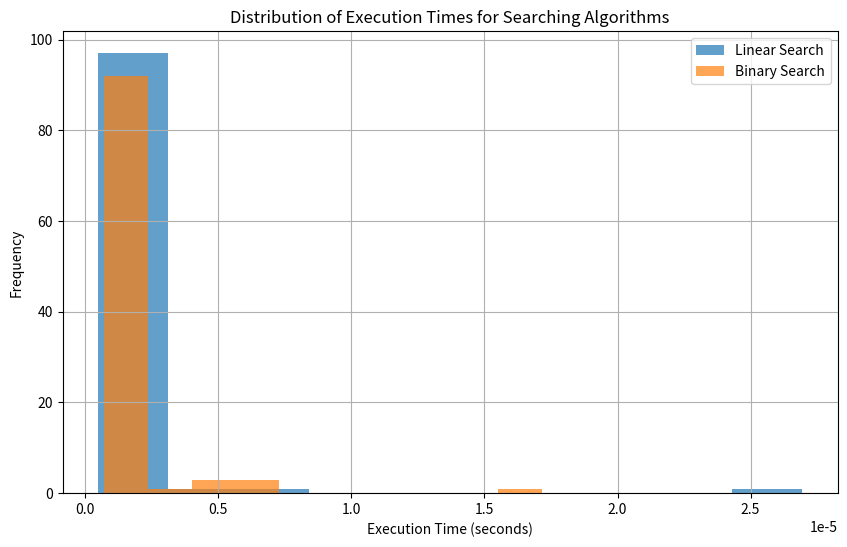

The script that saved this image:
import time
import random
import matplotlib.pyplot as plt

# Inefficient Implementation
def linear_search(arr, target):
    for i in range(len(arr)):
        if arr[i] == target:
            return i
    return -1

# Efficient implementation
def binary_search(arr, target):
    left, right = 0, len(arr) - 1
    while left <= right:
        mid = (left + right) // 2
        if arr[mid] == target:
            return mid
        elif arr[mid] < target:
            left = mid + 1
        else:
            right = mid - 1
    return -1

# Worst-case Complexity:
# Linear Search: O(n)
# Binary Search: O(log n)

def measure_time(func, arr, target, num_repetitions):
    times = []
    for _ in range(num_repetitions):
        start_time = time.time()
        func(arr, target)
        end_time = time.time()
        times.append(end_time - start_time)
    return times

def generate_sorted_array(size):
    arr = list(range(size))
    random.shuffle(arr)
    arr.sort()
    return arr

def compare_search_algorithms():
    num_elements = 1000
    num_repetitions = 100
    
    arr = generate_sorted_array(num_elements)

    target_value = arr[random.randint(0, num_elements - 1)]

    times_linear = measure_time(linear_search, arr, target_value, num_repetitions)
    times_binary = measure_time(binary_search, arr, target_value, num_repetitions)

    plt.figure(figsize=(10, 6))
    plt.hist(times_linear, label="Linear Search", alpha=0.7)
    plt.hist(times_binary, label="Binary Search", alpha=0.7)
    plt.xlabel("Execution Time (seconds)")
    plt.ylabel("Frequency")
    plt.title("Distribution of Execution Times for Searching Algorithms")
    plt.legend()
    plt.grid(True)
    plt.show()

if __name__ == "__main__":
    compare_search_algorithms()